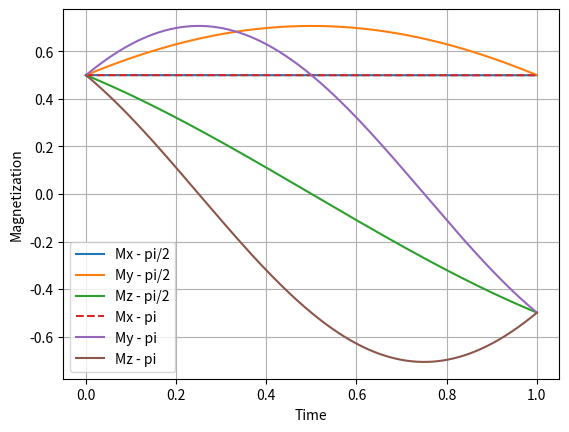

Source code (Python):
import numpy as np
import matplotlib.pyplot as plt
from scipy.integrate import odeint

def bloch(var, t, T, pulse_shape, T1, T2, M0):
    Mx, My, Mz = var
    R1 = 1/T1
    R2 = 1/T2
    
    omega1 = pulse_shape/T
    
    dMxdt = -R2*Mx
    dMydt = omega1*Mz - R2*My
    dMzdt = -omega1*My - R1*(Mz - M0)
    
    return [dMxdt, dMydt, dMzdt]

t0 = 0
t1 = 1


ts = np.linspace(t0, t1, 10001)
M_init = [1/2,1/2,1/2]

T1 = 1000
T2 = 1000
omega1 = 1
M0 = 1

res1 = np.array(odeint(bloch, M_init, ts, args=(t1, np.pi/2, T1, T2, M0)))
res2 = np.array(odeint(bloch, M_init, ts, args=(t1, np.pi, T1, T2, M0)))


plt.figure()
plt.plot(ts, res1[:,0])
plt.plot(ts, res1[:,1])
plt.plot(ts, res1[:,2])
plt.plot(ts, res2[:,0], "--")
plt.plot(ts, res2[:,1])
plt.plot(ts, res2[:,2])
plt.xlabel("Time")
plt.ylabel("Magnetization")
plt.legend(["Mx - pi/2", "My - pi/2", "Mz - pi/2", "Mx - pi", "My - pi", "Mz - pi"])
plt.grid()
plt.show()